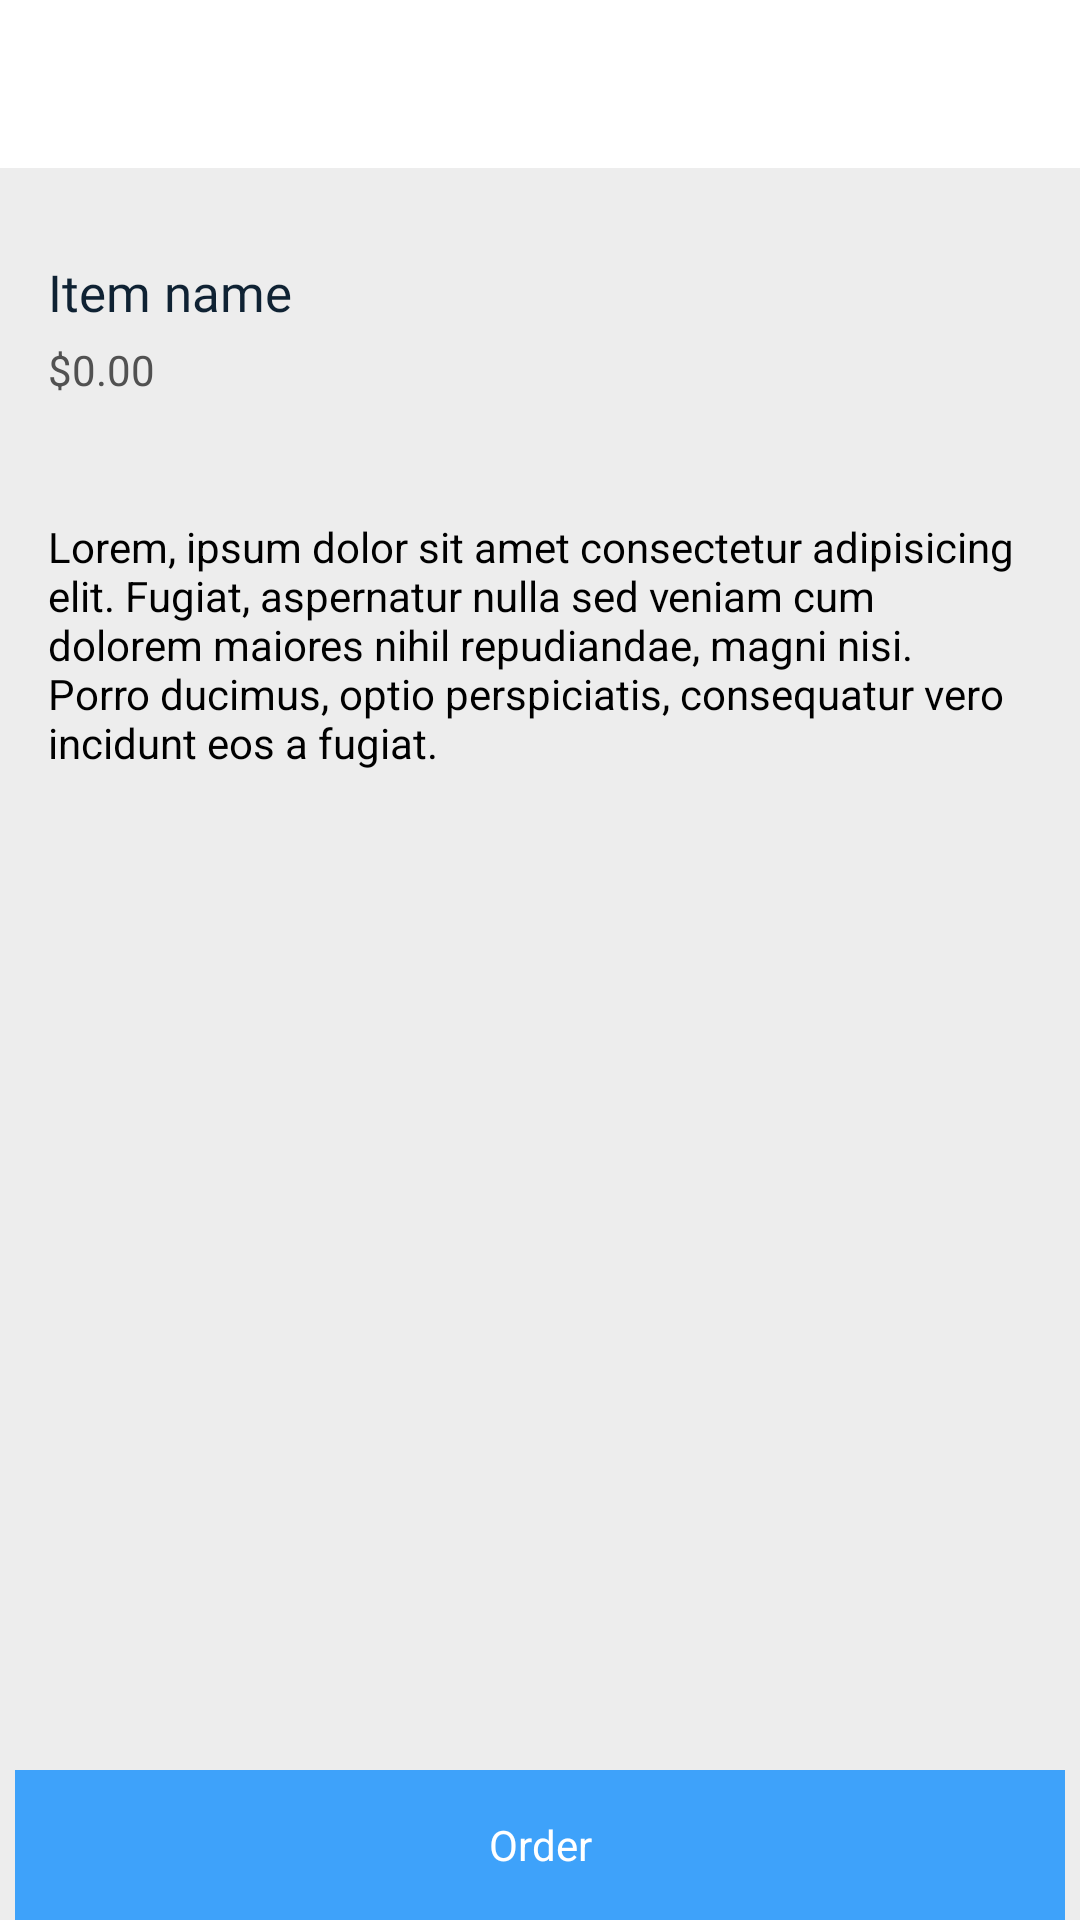

This screen was rendered from an Android layout file. Write that file and the resources it references.
<!-- AndroidManifest.xml: application theme AppTheme -->
<!-- res/layout/templates_and_backups.xml -->
<?xml version="1.0" encoding="utf-8"?>
<androidx.constraintlayout.widget.ConstraintLayout xmlns:android="http://schemas.android.com/apk/res/android"
    xmlns:app="http://schemas.android.com/apk/res-auto"
    xmlns:tools="http://schemas.android.com/tools"
    android:layout_width="match_parent"
    android:layout_height="match_parent"
    tools:context="com.aprihive.RequestDetails"
    android:background="@color/bg_color_fade">

    <androidx.appcompat.widget.Toolbar
        android:id="@+id/toolbar"
        android:layout_width="match_parent"
        android:background="@color/bg_color"
        android:layout_height="?actionBarSize"
        app:titleTextColor="@color/color_text_blue_500"
        app:layout_constraintEnd_toEndOf="parent"
        app:layout_constraintStart_toStartOf="parent"
        app:layout_constraintTop_toTopOf="parent" />

    <androidx.core.widget.NestedScrollView
        android:id="@+id/nestedScrollView"
        android:layout_width="match_parent"
        android:layout_height="0dp"
        android:fillViewport="true"
        app:layout_constraintBottom_toTopOf="@+id/constraintLayout5"
        app:layout_constraintEnd_toEndOf="parent"
        app:layout_constraintStart_toStartOf="parent"
        app:layout_constraintTop_toBottomOf="@+id/toolbar">

        <LinearLayout
            android:layout_width="match_parent"
            android:layout_height="match_parent">

            <androidx.constraintlayout.widget.ConstraintLayout
                android:layout_width="match_parent"
                android:layout_height="match_parent"
                android:layout_marginTop="10dp"
                android:paddingHorizontal="16dp">


                <TextView
                    android:id="@+id/itemName"
                    android:layout_width="match_parent"
                    android:layout_height="wrap_content"
                    android:layout_marginTop="20dp"
                    android:maxLines="1"
                    android:fontFamily="@font/gilroy_bold"
                    android:text="Item name"
                    android:textColor="@color/color_text_blue_500"
                    android:textFontWeight="200"
                    android:textSize="17dp"
                    app:layout_constraintEnd_toEndOf="parent"
                    app:layout_constraintStart_toStartOf="parent"
                    app:layout_constraintTop_toTopOf="parent" />

                <TextView
                    android:id="@+id/itemPrice"
                    android:layout_width="match_parent"
                    android:layout_height="wrap_content"
                    android:layout_marginTop="5dp"
                    android:maxLines="1"
                    android:text="$0.00"
                    android:textColor="@color/grey_color_200"
                    app:layout_constraintEnd_toEndOf="parent"
                    app:layout_constraintStart_toStartOf="parent"
                    app:layout_constraintTop_toBottomOf="@id/itemName" />


                <androidx.cardview.widget.CardView
                    android:id="@+id/cardView"
                    android:layout_width="0dp"
                    android:layout_height="wrap_content"
                    android:layout_marginTop="20dp"
                    android:elevation="0dp"
                    app:cardCornerRadius="8dp"
                    app:cardElevation="0dp"
                    app:cardPreventCornerOverlap="true"
                    app:layout_constraintBottom_toTopOf="@+id/itemDescription"
                    app:layout_constraintEnd_toEndOf="parent"
                    app:layout_constraintStart_toStartOf="parent"
                    app:layout_constraintTop_toBottomOf="@id/itemPrice">


                    <ImageView
                        android:id="@+id/itemImage"
                        android:layout_width="wrap_content"
                        android:layout_height="wrap_content"
                        android:cropToPadding="true"
                        android:adjustViewBounds="true"
                        android:background="@color/color_success_green_100" />




                </androidx.cardview.widget.CardView>



                <TextView
                    android:id="@+id/itemDescription"
                    android:layout_width="match_parent"
                    android:layout_height="wrap_content"
                    android:layout_marginTop="20dp"
                    android:text="@string/dummy_text"
                    android:textColor="@color/black_text_color"
                    app:layout_constraintEnd_toEndOf="parent"
                    app:layout_constraintStart_toStartOf="parent"
                    app:layout_constraintTop_toBottomOf="@+id/cardView" />



            </androidx.constraintlayout.widget.ConstraintLayout>

        </LinearLayout>

    </androidx.core.widget.NestedScrollView>

    <androidx.constraintlayout.widget.ConstraintLayout
        android:id="@+id/constraintLayout5"
        android:layout_width="match_parent"
        android:layout_height="wrap_content"
        android:paddingHorizontal="5dp"
        android:paddingTop="5dp"
        app:layout_constraintBottom_toBottomOf="parent"
        app:layout_constraintEnd_toEndOf="parent"
        app:layout_constraintStart_toStartOf="parent"
        app:layout_constraintTop_toBottomOf="@+id/nestedScrollView">

        <TextView
            android:id="@+id/actionButton"
            android:layout_width="0dp"
            android:layout_height="50dp"
            android:background="@color/color_theme_blue"
            android:gravity="center"
            android:text="Order"
            android:textColor="@color/white_color"
            app:layout_constraintBottom_toBottomOf="parent"
            app:layout_constraintEnd_toEndOf="parent"
            app:layout_constraintStart_toStartOf="parent"
            app:layout_constraintTop_toTopOf="parent" />


    </androidx.constraintlayout.widget.ConstraintLayout>

</androidx.constraintlayout.widget.ConstraintLayout>
<!-- resources referenced by this layout -->
<resources>
  <color name="bg_color">#fff</color>
  <color name="bg_color_fade">#EDEDED</color>
  <color name="black_text_color">#000</color>
  <color name="color_success_green_100">#635EE9B1</color>
  <color name="color_text_blue_500">#0f2233</color>
  <color name="color_theme_blue">#3ea2fa</color>
  <color name="grey_color_200">#515151</color>
  <color name="white_color">#fff</color>
  <string name="dummy_text">
          Lorem, ipsum dolor sit amet consectetur adipisicing elit. Fugiat, aspernatur nulla sed veniam cum dolorem maiores nihil repudiandae, magni nisi. Porro ducimus, optio perspiciatis, consequatur vero incidunt eos a fugiat.
      </string>
  <style name="AppTheme" parent="Theme.AppCompat.Light.NoActionBar">
          
          <item name="colorPrimary">@color/colorPrimary</item>
          <item name="colorPrimaryDark">@color/colorPrimaryDark</item>
          <item name="colorAccent">@color/colorAccent</item>
          <item name="drawerArrowStyle">@style/DrawerHamburgerStyle</item>
          <item name="android:textColorSecondary">@color/color_text_blue_500</item>
          <item name="android:homeAsUpIndicator">@drawable/ic_arrow_back</item>
  
  
          
          
          <item name="bottomSheetDialogTheme">@style/AppBottomSheetDialogTheme</item>
          <item name="android:datePickerDialogTheme">@style/MyDatePickerDialogTheme</item>
      </style>
  <color name="colorPrimary">#3ea2fa</color>
  <color name="colorPrimaryDark">#3ea2fa</color>
  <color name="colorAccent">#3ea2fa</color>
  <style name="DrawerHamburgerStyle" parent="@style/Widget.AppCompat.DrawerArrowToggle">
          <item name="spinBars">true</item>
          <item name="color">@color/color_text_blue_500</item>
      </style>
  <!-- drawable ic_arrow_back (drawable) -->
  <vector xmlns:android="http://schemas.android.com/apk/res/android"
          android:width="24dp"
          android:height="24dp"
          android:viewportWidth="24.0"
          android:viewportHeight="24.0">
      <path
          android:fillColor="@color/color_text_blue_500"
          android:pathData="M20,11H7.83l5.59,-5.59L12,4l-8,8 8,8 1.41,-1.41L7.83,13H20v-2z"/>
  </vector>
  <style name="AppBottomSheetDialogTheme" parent="Theme.Design.Light.BottomSheetDialog">
          <item name="bottomSheetStyle">@style/AppModalStyle</item>
          <item name="android:windowIsFloating">false</item>
          <item name="android:windowSoftInputMode">adjustResize|stateVisible</item>
      </style>
  <style name="MyDatePickerDialogTheme" parent="android:Theme.Material.Light.Dialog">
          <item name="android:datePickerStyle">@style/MyDatePickerStyle</item>
          <item name="colorAccent">@color/color_text_blue_500</item>
      </style>
  <style name="AppModalStyle" parent="Widget.Design.BottomSheet.Modal">
          <item name="android:background">@drawable/layout_curved_edges</item>
      </style>
  <style name="MyDatePickerStyle" parent="@android:style/Widget.Material.Light.DatePicker">
          <item name="android:headerBackground">@color/color_text_blue_500</item>
          <item name="background">@drawable/layout_bg_rounded</item>
      </style>
  <!-- drawable layout_curved_edges (drawable-v24) -->
  <?xml version="1.0" encoding="utf-8"?>
  <shape xmlns:android="http://schemas.android.com/apk/res/android"
      android:shape="rectangle">
  
      <solid
          android:color="@color/card_bg_color"/>
  
      <corners
          android:topLeftRadius="10dp"
          android:topRightRadius="10dp"/>
  
  </shape>
  <!-- drawable layout_bg_rounded (drawable) -->
  <?xml version="1.0" encoding="utf-8"?>
  <shape xmlns:android="http://schemas.android.com/apk/res/android"
      android:shape="rectangle">
  
      <solid
          android:color="@color/bg_color_fade"/>
  
      <corners
          android:radius="25dp"/>
  
  </shape>
  <color name="card_bg_color">#fff</color>
</resources>
